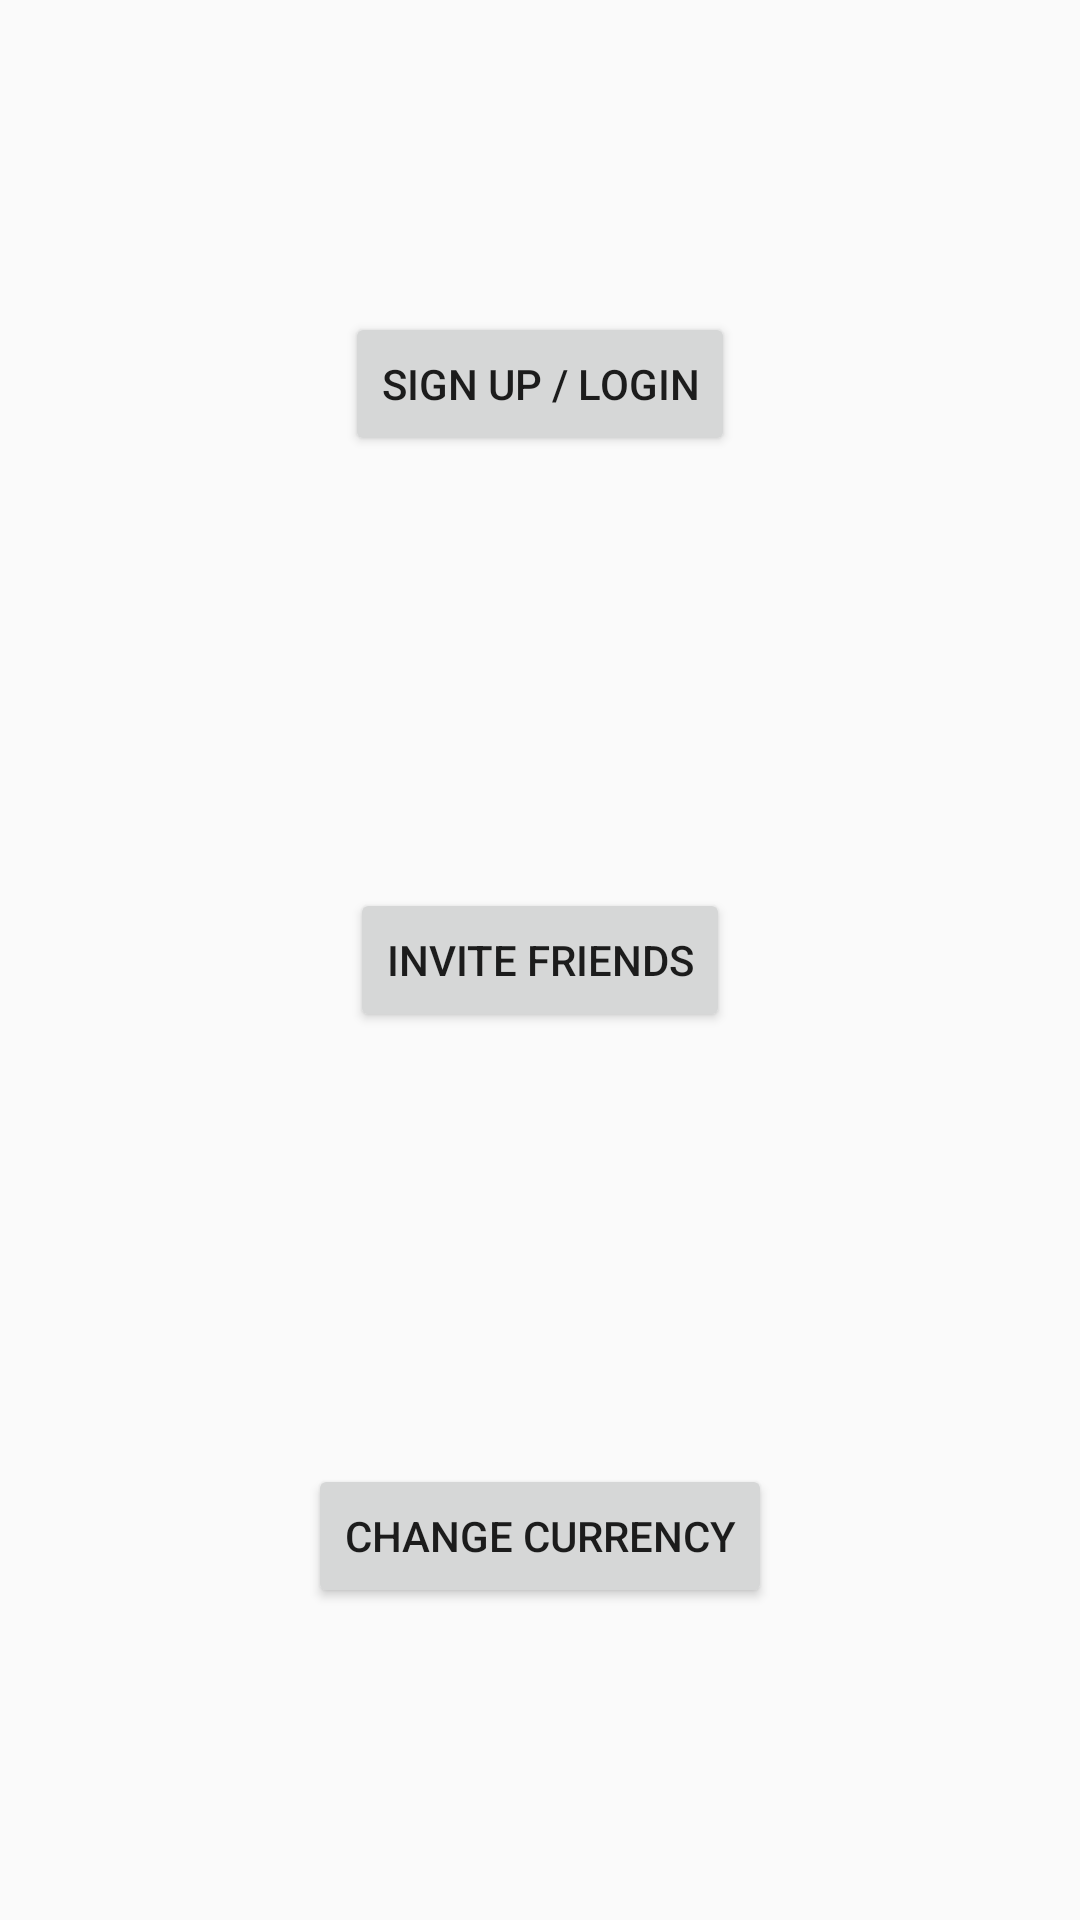

This screen was rendered from an Android layout file. Write that file and the resources it references.
<!-- AndroidManifest.xml: application theme AppTheme -->
<!-- res/layout/fragment_settings.xml -->
<?xml version="1.0" encoding="utf-8"?>
<LinearLayout
    xmlns:android="http://schemas.android.com/apk/res/android"
    xmlns:tools="http://schemas.android.com/tools"
    android:layout_width="match_parent"
    android:layout_height="match_parent"
    android:orientation="vertical"
    android:theme="@style/SettingsTheme"
    tools:context="edu.washington.ischool.commoncents.commoncents.fragments1.SettingsFragment">

    <FrameLayout
        android:layout_width="match_parent"
        android:layout_height="0dp"
        android:layout_weight="2">

        <Button
            android:id="@+id/signupLoginButton"
            android:layout_width="wrap_content"
            android:layout_height="wrap_content"
            android:layout_gravity="center"
            android:text="Sign Up / Login" />

    </FrameLayout>

    <FrameLayout
        android:layout_width="match_parent"
        android:layout_height="0dp"
        android:layout_weight="1">

        <Button
            android:id="@+id/inviteFriendsButton"
            android:layout_width="wrap_content"
            android:layout_height="wrap_content"
            android:layout_gravity="center"
            android:text="Invite Friends" />

    </FrameLayout>

    <FrameLayout
        android:layout_width="match_parent"
        android:layout_height="0dp"
        android:layout_weight="2">

        <Button
            android:id="@+id/changeCurrencyButton"
            android:layout_width="wrap_content"
            android:layout_height="wrap_content"
            android:layout_gravity="center"
            android:text="Change Currency" />

    </FrameLayout>

</LinearLayout>
<!-- resources referenced by this layout -->
<resources>
  <style name="SettingsTheme" parent="AppTheme">
          <item name="colorPrimaryDark">@color/colorSettingsAccent</item>
          <item name="colorAccent">@color/colorSettingsAccent</item>
      </style>
  <style name="AppTheme" parent="Theme.AppCompat.Light.DarkActionBar">
          <item name="colorPrimary">@color/colorPrimary</item>
          <item name="colorPrimaryDark">@color/colorPrimaryDark</item>
          <item name="colorAccent">@color/colorAccent</item>
      </style>
  <color name="colorSettingsAccent">@color/colorMaterialUIBlueGrey</color>
  <color name="colorPrimary">@color/colorMaterialUILightGreen</color>
  <color name="colorPrimaryDark">@color/colorMaterialUIGreen</color>
  <color name="colorAccent">@color/colorMaterialUILime</color>
  <color name="colorMaterialUIBlueGrey">#78909C</color>
  <color name="colorMaterialUILightGreen">#8BC34A</color>
  <color name="colorMaterialUIGreen">#4CAF50</color>
  <color name="colorMaterialUILime">#CDDC39</color>
</resources>
